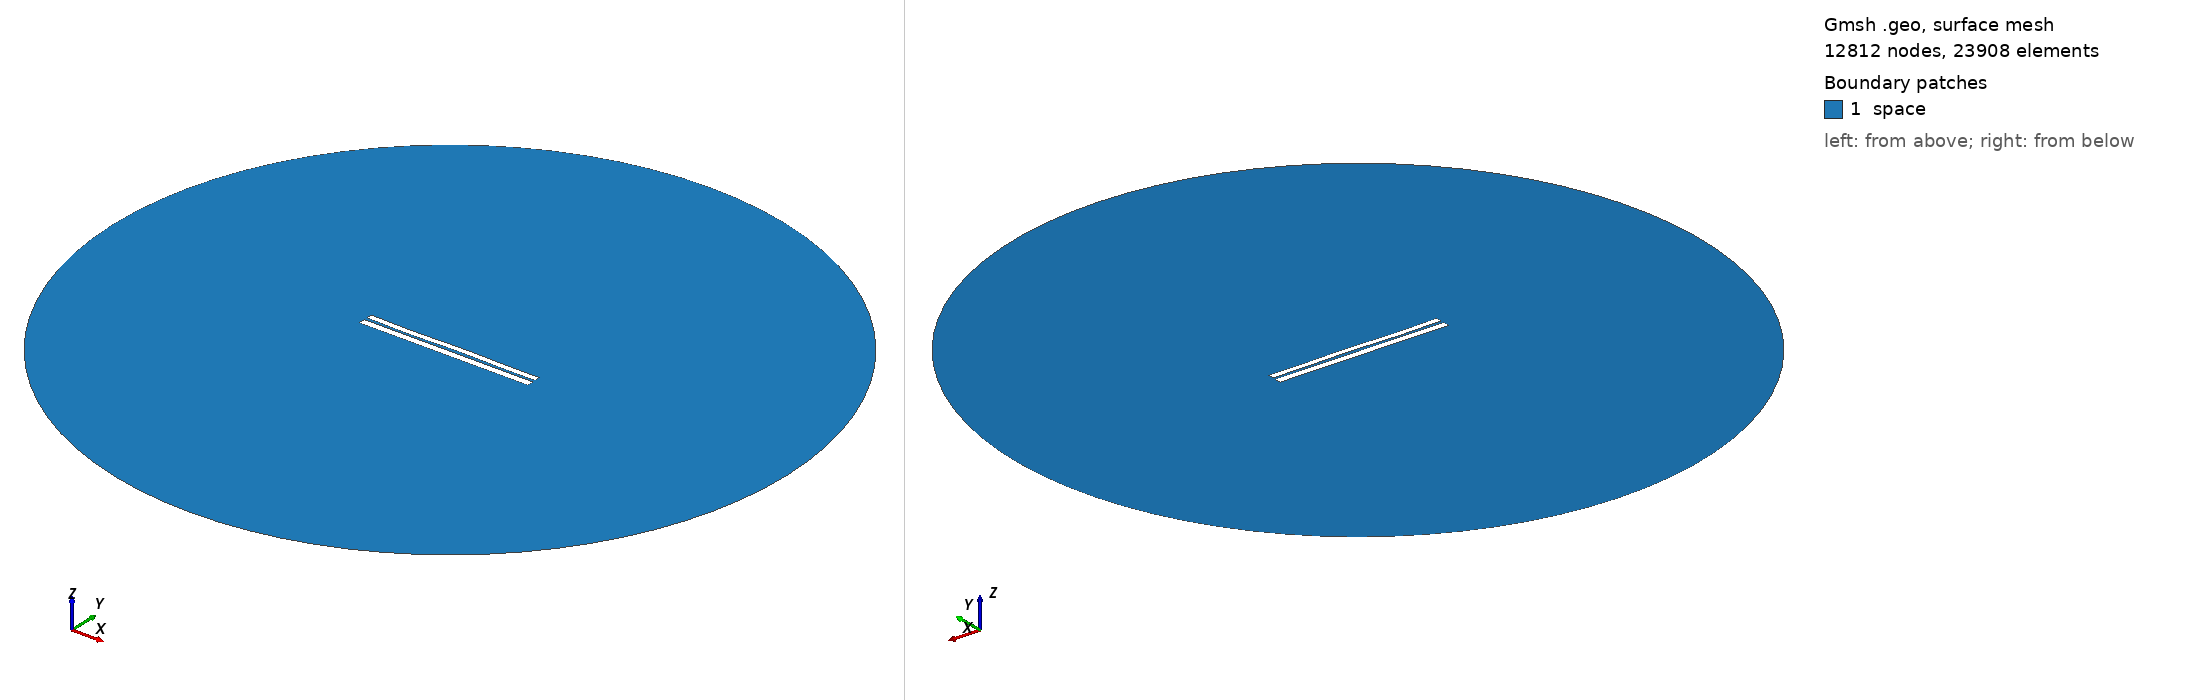

Gmsh geometry script, surface-meshed: 12812 nodes, 23908 surface elements. Boundary patches (legend numbers): 1 space. Left view from above one corner, right view from below the opposite corner. Legend entries are the model's physical surfaces. The drawing asked Gmsh for element sizes between 1% and 20% of the model's largest extent; the script's own settings can give other sizes.

=== 6301.geo (drawn) ===
//---------------------------------------
// Geometry kernel
//---------------------------------------

SetFactory("OpenCASCADE");



//---------------------------------------
// Parameters of the geometry
//---------------------------------------

// Overetch of the upper plate
overetch = 0.25;

// Distance between the plates
distance = 1.5;

// Discretization over the x axis (for the deformation)
nx = 50; 

// Length of the plate
L = 100 - overetch; 

// Number of modes
n = 4; 

// 1st mode coefficient
coeff(1) = -0.15;
beta(1) = 0.596864 * 3.1415926535 / L;

// 2nd mode coefficient
coeff(2) = 0.0;
beta(2) = 1.49418 * 3.1415926535 / L;

// 3rd mode coefficient
coeff(3) = -0.15;
beta(3) = 2.50025 * 3.1415926535 / L;

// 4th mode coefficient
coeff(4) = -0.15;
beta(4) = 3.49999 * 3.1415926535 / L;



//---------------------------------------
// Upper plate (deformed rectangle)
//---------------------------------------

// Coordiantes of the upper plate
xmin = -50;
xmax = 50 - overetch;

// Height of the upper plate
yheight = 4 - 2 * overetch;

// Indexes of the points
UpperID[] = {};
LowerID[] = {};
LeftID[] = {};
RightID[] = {};

// Point index
p = 1;

// Horizontal edges
For i In {1:nx}
    x = xmin + (i-1)*(xmax - xmin)/(nx-1);

    y_bottom = distance / 2 + overetch;
    For j In {1:n}
        C = (Cosh(beta(j)*L) + Cos(beta(j)*L)) / (Sinh(beta(j)*L) + Sin(beta(j)*L));
        y_bottom  = y_bottom + coeff(j) * (Cosh(beta(j)*(x+50)) - Cos(beta(j)*(x+50)) - C * (Sinh(beta(j)*(x+50)) - Sin(beta(j)*(x+50))));
    EndFor

    y_top = y_bottom + yheight;

    Point(p) = {x, y_top, 0, 1.0};
    UpperID[i] = p;
    p = p + 1;

    Point(p) = {x, y_bottom, 0, 1.0};
    LowerID[i] = p;
    p = p + 1;
EndFor

// Create point lists
UpperPts[] = {}; LowerPts[] = {};
For i In {1:nx}
  UpperPts[] += {UpperID[i]};
  LowerPts[] += {LowerID[i]};
EndFor

// Build splines
Spline(1) = {UpperPts[]};
Spline(2) = {LowerPts[]};
Line(3) = {LowerPts[nx-1], UpperPts[nx-1]};
Line(4) = {LowerPts[0], UpperPts[0]};

// Build the plane surface
Curve Loop(1) = {2, 3, -1, -4};
Plane Surface(1) = {1};



//---------------------------------------
// Lower plate (rectangle)
//---------------------------------------

// Vertices
Point(1001) = {-50, -1, 0, 1.0};
Point(1002) = { 50, -1, 0, 1.0};
Point(1003) = { 50,  -5, 0, 1.0};
Point(1004) = {-50,  -5, 0, 1.0};

// Edges
Line(5) = {1001, 1002};
Line(6) = {1002, 1003};
Line(7) = {1003, 1004};
Line(8) = {1004, 1001};

// Plane surface
Line Loop(2) = {5, 6, 7, 8};
Plane Surface(2) = {2}; 



//---------------------------------------
// Outer (fictious) boundary
//---------------------------------------

// Points
Point(1005) = {0, 0, 0};       // Center
Point(1006) = {200, 0, 0};     // Start point
Point(1007) = {0, 200, 0};     // 90 degrees
Point(1008) = {-200, 0, 0};    // 180 degrees
Point(1009) = {0, -200, 0};    // 270 degrees

// Circle arcs (each needs start, center, end)
Circle(9) = {1006, 1005, 1007};
Circle(10) = {1007, 1005, 1008};
Circle(11) = {1008, 1005, 1009};
Circle(12) = {1009, 1005, 1006};

// Plane surface for the entire domain
Curve Loop(3) = {9, 10, 11, 12};
Surface(3) = {3};

// Subtract the plates from the whole domain to obtain the actual domain where we want to solve the equations
BooleanDifference{ Surface{3}; Delete; }{ Surface{1}; Surface{2}; Delete; }




//---------------------------------------
// Transfinite Lines/Curves
//---------------------------------------

// Set the number of points on the boundaries
r = 7;

// Plates
Transfinite Curve {1, 2} = 50*r Using Progression 1;
Transfinite Curve {3, 4} = 2*r Using Progression 1;
Transfinite Line {5, 7} = 50*r Using Progression 1;
Transfinite Line {6, 8} = 2*r Using Progression 1;

// Outer boundary
Transfinite Line {9, 10, 11, 12} = 20 Using Progression 1;



//---------------------------------------
// Physical groups
//---------------------------------------                

// Physical curves (boundaries)
Physical Line("force_segment", 10) = {2};
Physical Line("upper_plate", 11) = {1, 3, 4};
Physical Line("lower_plate", 12) = {5, 6, 7, 8};
Physical Line("boundary", 20) = {9, 10, 11, 12};

// Physical Surfaces
Physical Surface("space", 30) = {3};



//---------------------------------------
// 6. Generate the Mesh
//---------------------------------------

// 2D mesh generation
Mesh 2;
